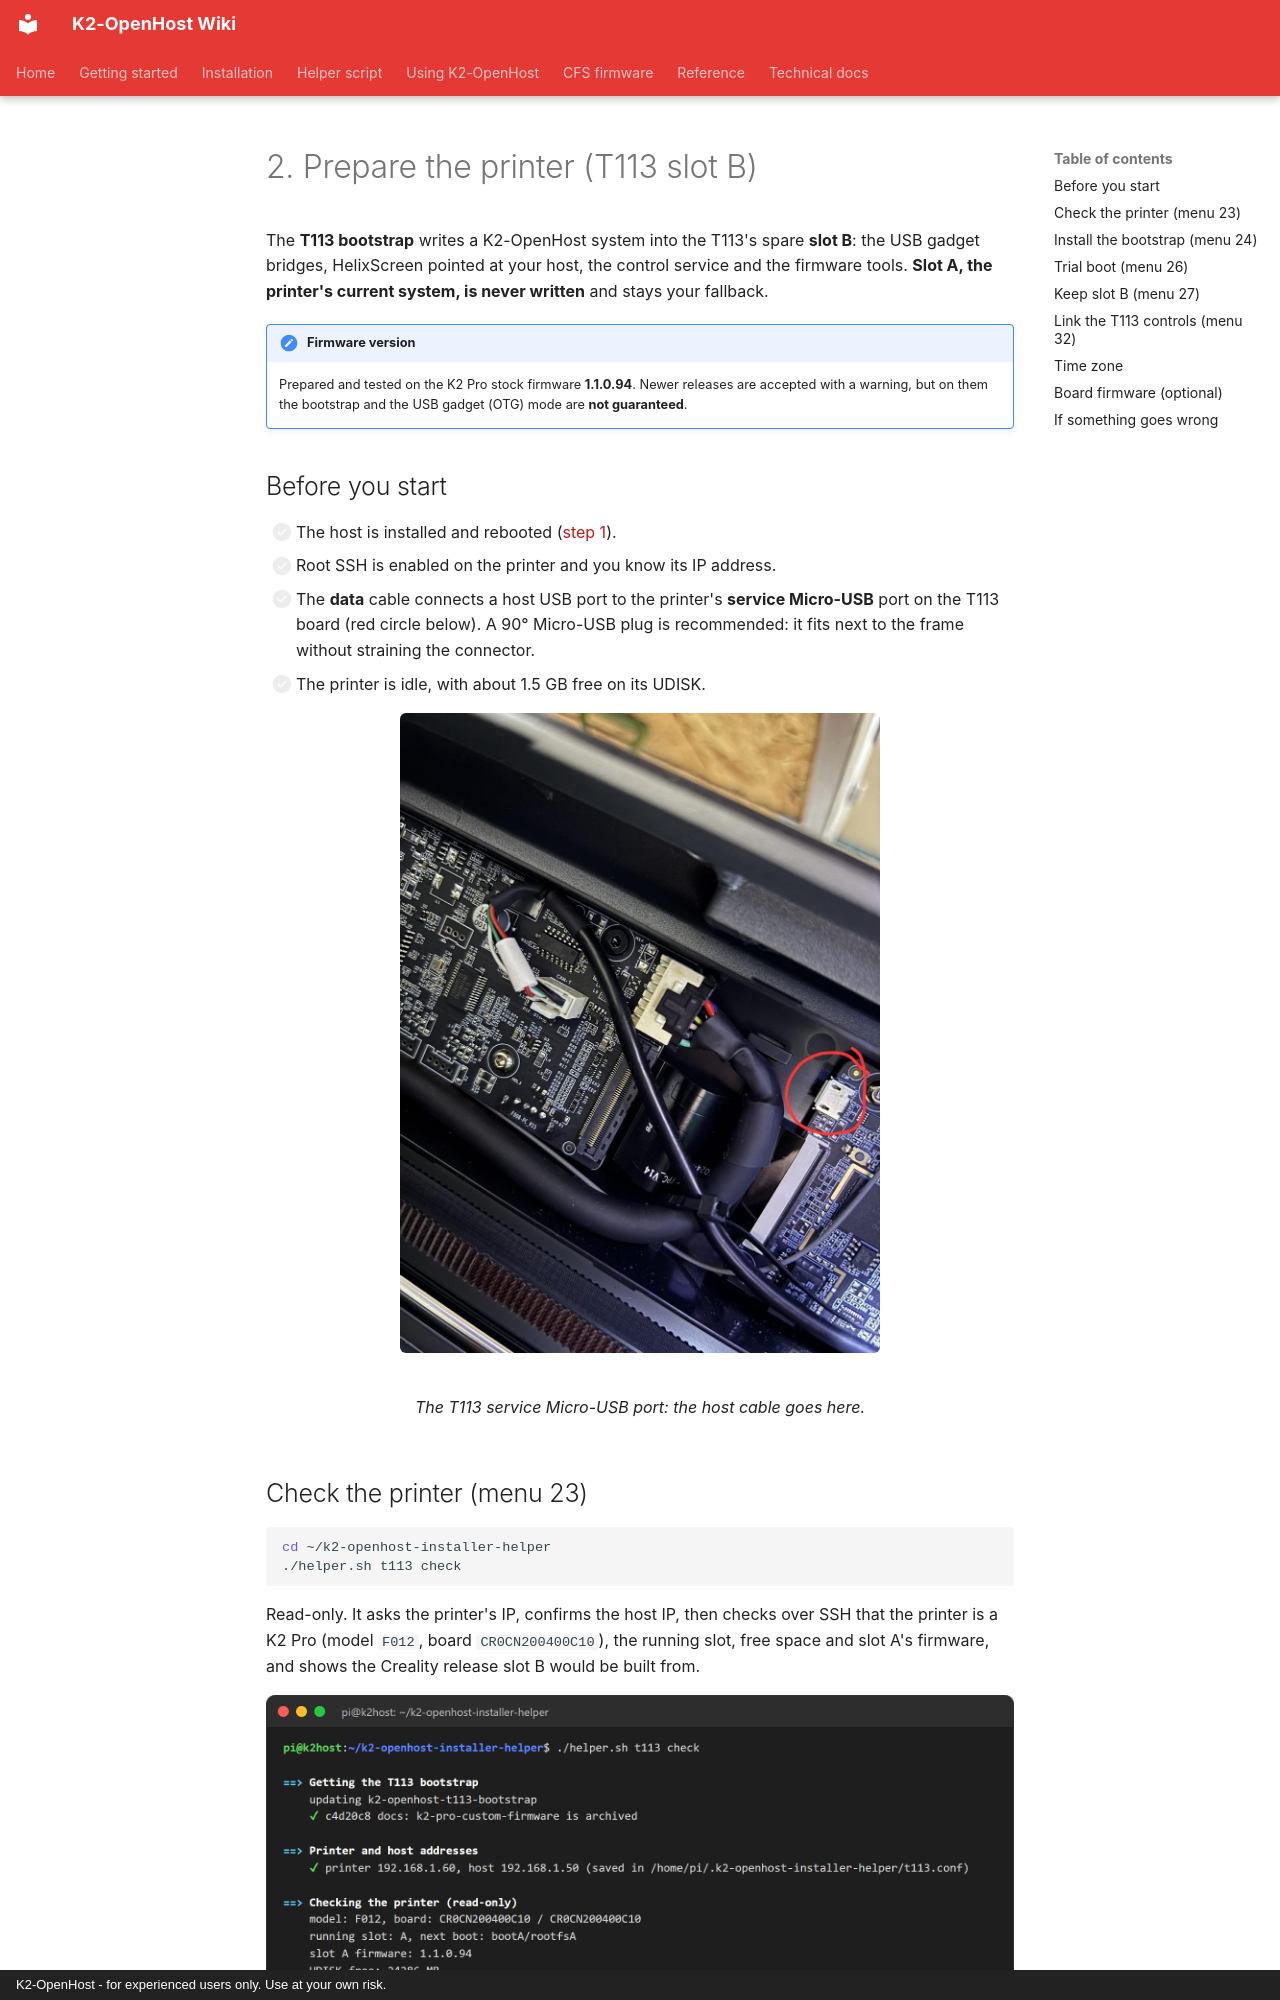

repository: MzTechnology97/K2-OpenHost · page: en/installation/printer/index.html · generator: mkdocs · copyright: K2-OpenHost - for experienced users only. Use at your own risk.

# 2. Prepare the printer (T113 slot B)

The **T113 bootstrap** writes a K2-OpenHost system into the T113's spare **slot B**: the USB gadget bridges, HelixScreen pointed at your host, the control service and the firmware tools. **Slot A, the printer's current system, is never written** and stays your fallback.

!!! important "Firmware version"
    Prepared and tested on the K2 Pro stock firmware **1.1.0.94**. Newer releases are accepted with a warning, but on them the bootstrap and the USB gadget (OTG) mode are **not guaranteed**.

## Before you start

- [ ] The host is installed and rebooted ([step 1](host.md)).
- [ ] Root SSH is enabled on the printer and you know its IP address.
- [ ] The **data** cable connects a host USB port to the printer's **service Micro-USB** port on the T113 board (red circle below). A 90° Micro-USB plug is recommended: it fits next to the frame without straining the connector.
- [ ] The printer is idle, with about 1.5 GB free on its UDISK.

<figure markdown="span">
  ![T113 service Micro-USB port on the K2 Pro](../../images/hardware/t113-service-usb-marked.jpg){ width="480" }
  <figcaption>The T113 service Micro-USB port: the host cable goes here.</figcaption>
</figure>

## Check the printer (menu 23)

```bash
cd ~/k2-openhost-installer-helper
./helper.sh t113 check
```

Read-only. It asks the printer's IP, confirms the host IP, then checks over SSH that the printer is a K2 Pro (model `F012`, board `CR0CN200400C10`), the running slot, free space and slot A's firmware, and shows the Creality release slot B would be built from.

![T113 check](../../images/helper/cli-t113-check.png)
